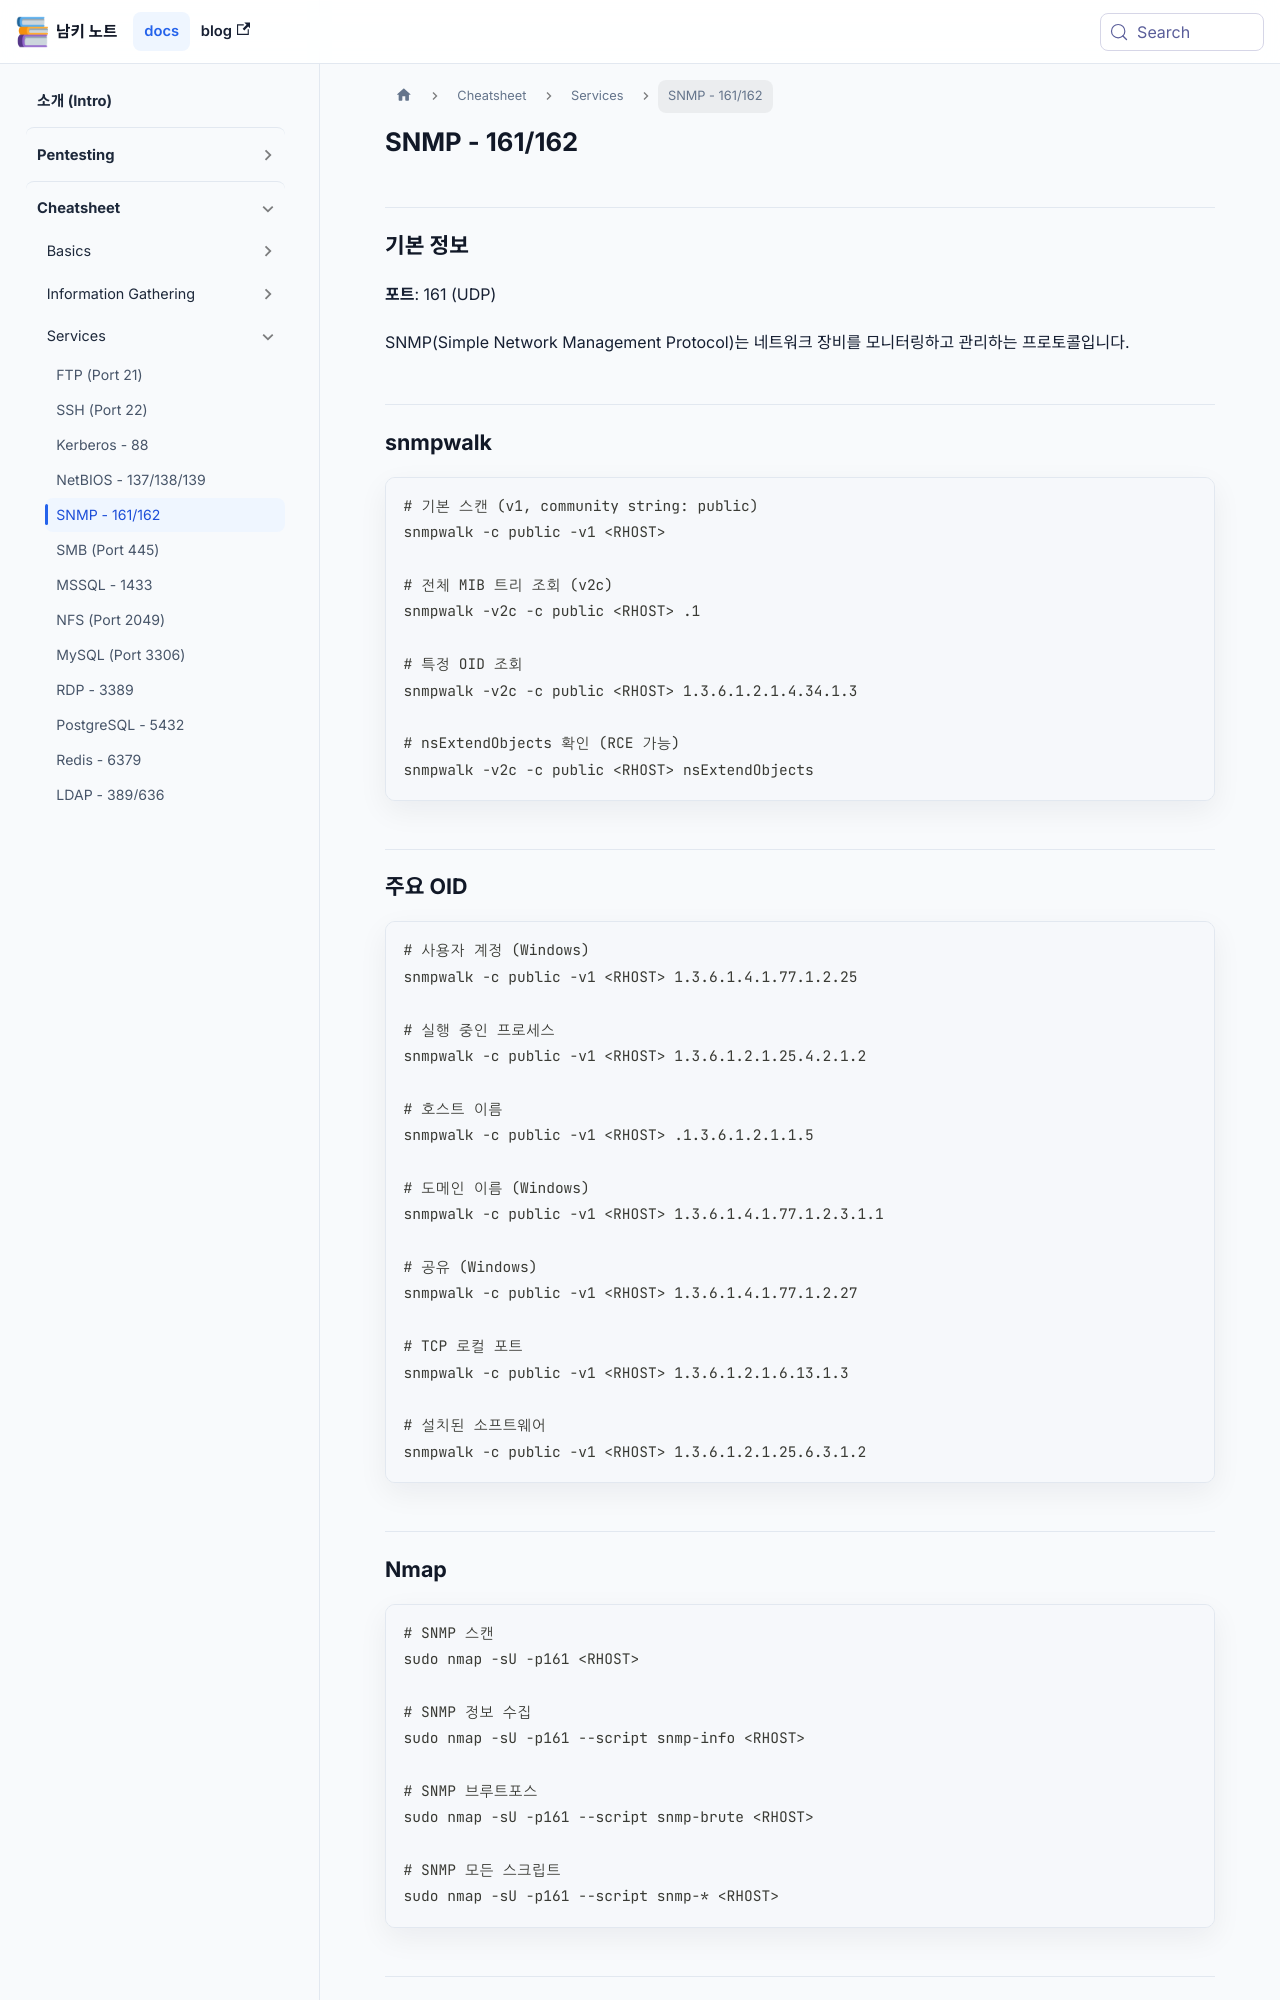

repository: naaamgi/my-docusaurus-page · page: cheatsheet/services/snmp/index.html · generator: docusaurus

---
sidebar_position: 5
---

# SNMP - 161/162

## 기본 정보

**포트**: 161 (UDP)

SNMP(Simple Network Management Protocol)는 네트워크 장비를 모니터링하고 관리하는 프로토콜입니다.

## snmpwalk

```bash
# 기본 스캔 (v1, community string: public)
snmpwalk -c public -v1 <RHOST>

# 전체 MIB 트리 조회 (v2c)
snmpwalk -v2c -c public <RHOST> .1

# 특정 OID 조회
snmpwalk -v2c -c public <RHOST> 1.3.6.1.2.1.4.34.1.3

# nsExtendObjects 확인 (RCE 가능)
snmpwalk -v2c -c public <RHOST> nsExtendObjects
```

## 주요 OID

```bash
# 사용자 계정 (Windows)
snmpwalk -c public -v1 <RHOST> 1.3.6.1.4.1.77.1.2.25

# 실행 중인 프로세스
snmpwalk -c public -v1 <RHOST> 1.3.6.1.2.1.25.4.2.1.2

# 호스트 이름
snmpwalk -c public -v1 <RHOST> .1.3.6.1.2.1.1.5

# 도메인 이름 (Windows)
snmpwalk -c public -v1 <RHOST> 1.3.6.1.4.1.77.1.2.3.1.1

# 공유 (Windows)
snmpwalk -c public -v1 <RHOST> 1.3.6.1.4.1.77.1.2.27

# TCP 로컬 포트
snmpwalk -c public -v1 <RHOST> 1.3.6.1.2.1.6.13.1.3

# 설치된 소프트웨어
snmpwalk -c public -v1 <RHOST> 1.3.6.1.2.1.25.6.3.1.2
```
